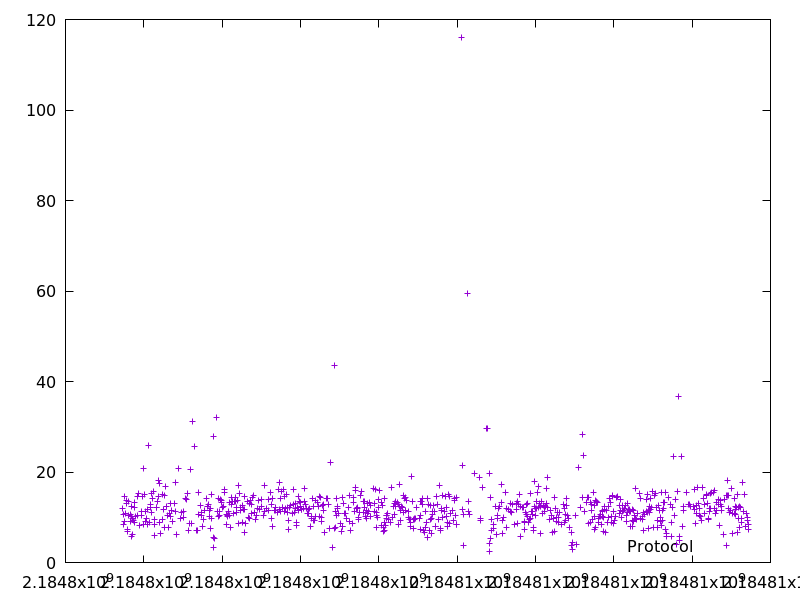

The file beside this chart, header and first rows:
2184797451.9217167, 12.043362
2184797472, 10.73
2184797484, 8.441
2184797499, 14.53
2184797508, 9.064
2184797529, 10.89
2184797546, 13.14
2184797560, 13.71
2184797585, 7.313
2184797593, 6.823
2184797609, 13.52
2184797619, 10.41
2184797649, 9.155
2184797664, 10.65
2184797675, 10.28
2184797681, 5.854
2184797696, 12.4
2184797706, 9.694
2184797712, 6.135
2184797738, 9.286
2184797749, 8.769
2184797763, 13.26
2184797775, 12.26
2184797785, 10.29
2184797830, 10.33
2184797849, 14.5
2184797864, 15.16
2184797891, 8.294
2184797932, 11.22
2184797942, 10.44
2184797958, 14.57
2184797984, 20.7
2184797994, 8.343
2184798009, 14.94
2184798034, 11.39
2184798043, 9.156
2184798061, 9.751
2184798085, 8.378
2184798097, 11.75
2184798124, 25.94
2184798146, 8.804
2184798160, 12.13
2184798173, 12.76
2184798191, 15.35
2184798202, 11.04
2184798233, 14.27
2184798251, 15.8
2184798261, 8.344
2184798274, 9.578
2184798286, 5.941
2184798316, 12.22
2184798333, 12.25
2184798351, 13.44
2184798365, 14.67
2184798385, 18.21
2184798394, 8.845
2184798412, 17.57
2184798424, 6.378
2184798464, 15.13
2184798476, 9.432
2184798499, 11.82
... 710 more rows
